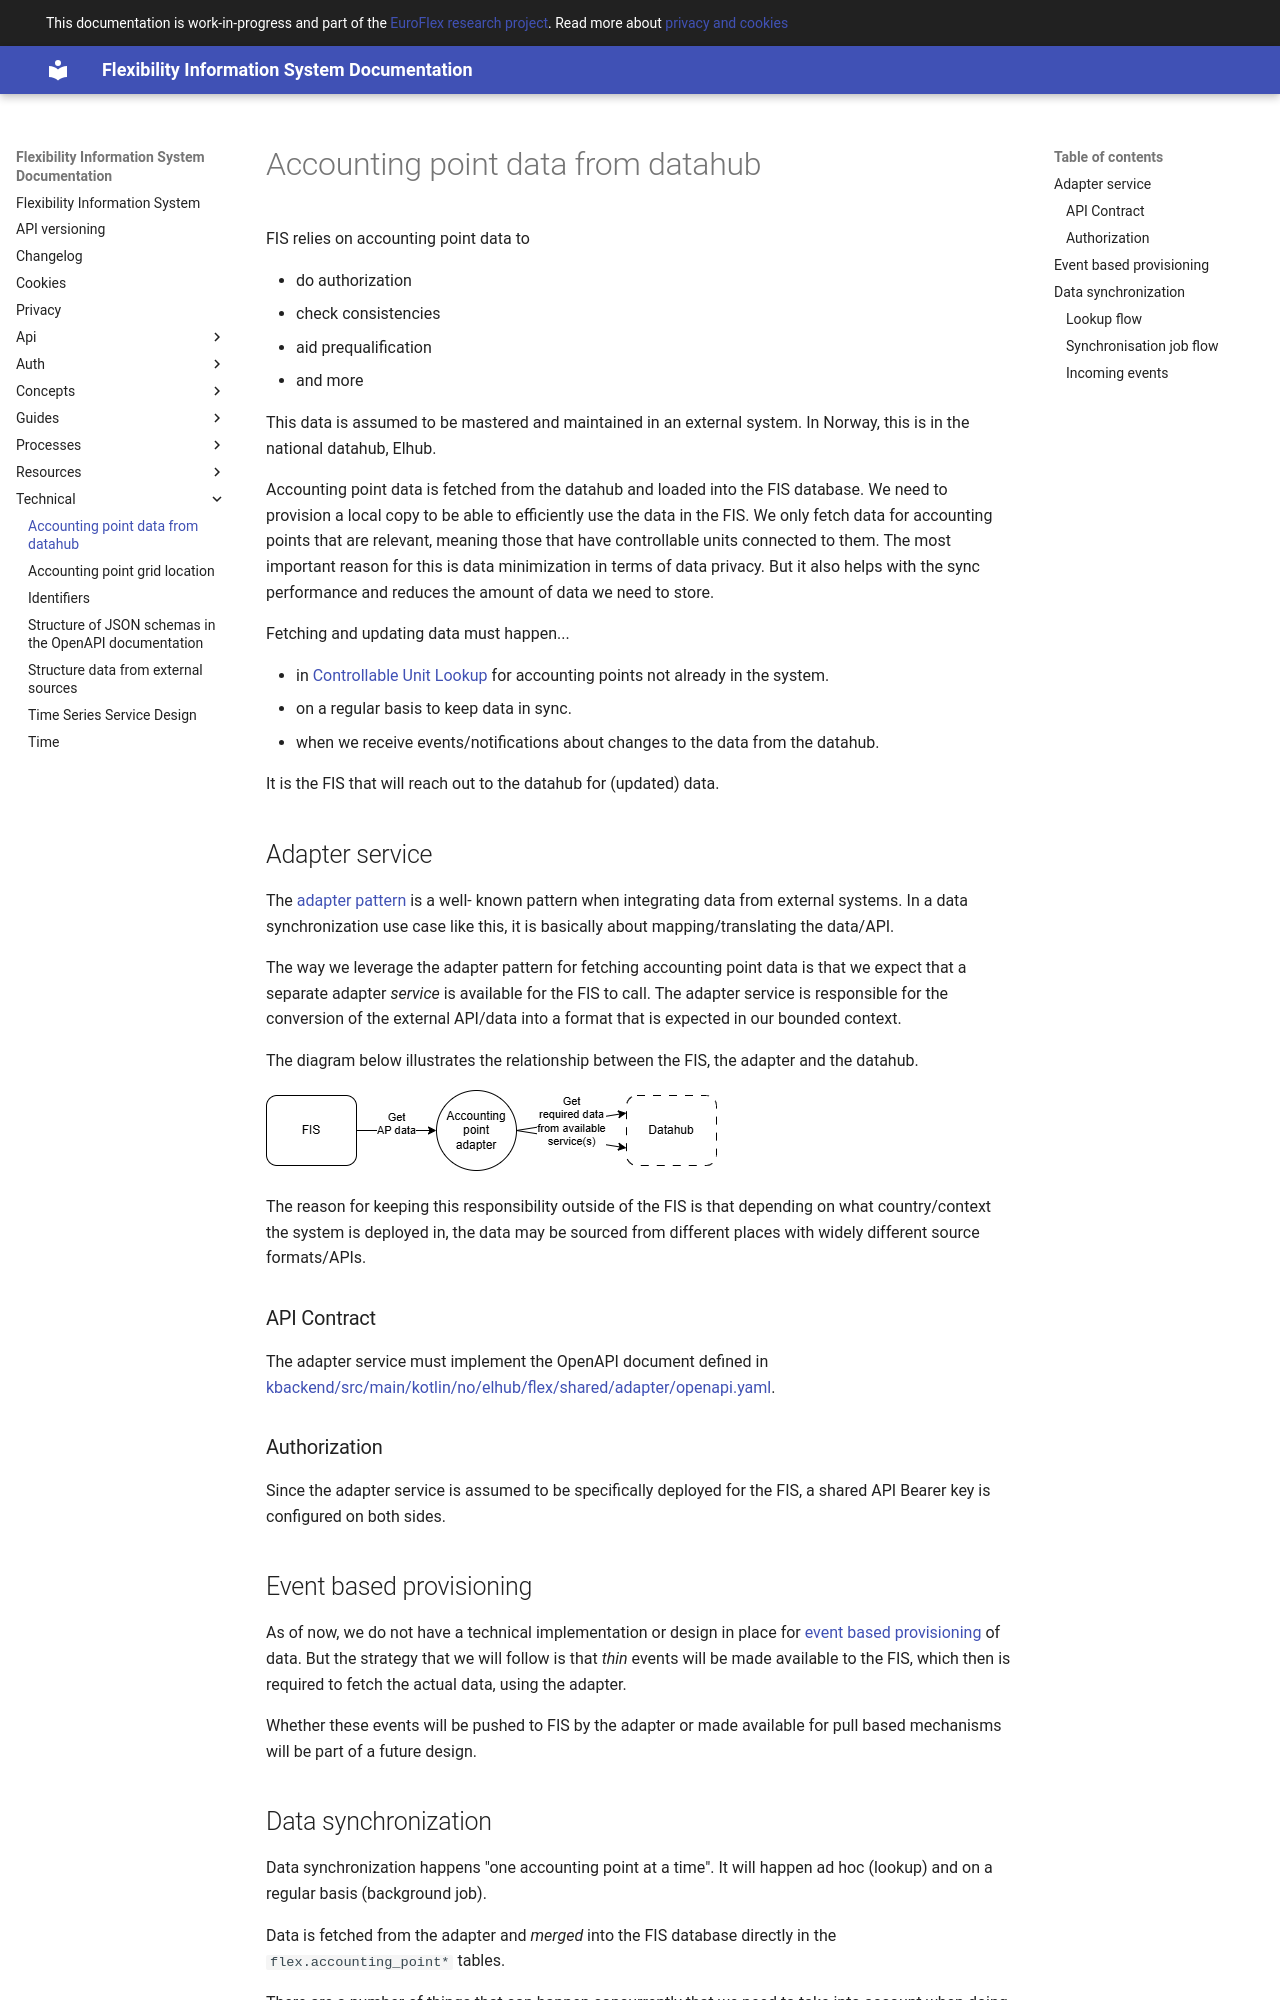

repository: elhub/flex-information-system · page: technical/accounting-point-data/index.html · generator: mkdocs

# Accounting point data from datahub

FIS relies on accounting point data to

* do authorization
* check consistencies
* aid prequalification
* and more

This data is assumed to be mastered and maintained in an external system. In
Norway, this is in the national datahub, Elhub.

Accounting point data is fetched from the datahub and loaded into the FIS
database. We need to provision a local copy to be able to efficiently use the
data in the FIS. We only fetch data for accounting points that are relevant,
meaning those that have controllable units connected to them. The most important
reason for this is data minimization in terms of data privacy. But it also helps
with the sync performance and reduces the amount of data we need to store.

Fetching and updating data must happen...

* in [Controllable Unit Lookup](../processes/controllable-unit-lookup.md) for
  accounting points not already in the system.
* on a regular basis to keep data in sync.
* when we receive events/notifications about changes to the data from the datahub.

It is the FIS that will reach out to the datahub for (updated) data.

## Adapter service

The [adapter pattern](https://en.wikipedia.org/wiki/Adapter_pattern) is a well-
known pattern when integrating data from external systems. In a data
synchronization use case like this, it is basically about mapping/translating
the data/API.

The way we leverage the adapter pattern for fetching accounting point data is
that we expect that a separate adapter _service_ is available for the FIS to
call. The adapter service is responsible for the conversion of the external
API/data into a format that is expected in our bounded context.

The diagram below illustrates the relationship between the FIS, the adapter and
the datahub.

![Overview of FIS, adapter and datahub](../diagrams/accounting-point-adapter.drawio.png)

The reason for keeping this responsibility outside of the FIS is that
depending on what country/context the system is deployed in, the data may be
sourced from different places with widely different source formats/APIs.

### API Contract

The adapter service must implement the OpenAPI document defined in
[kbackend/src/main/kotlin/no/elhub/flex/shared/adapter/openapi.yaml](https://github.com/elhub/flex-information-system/blob/main/kbackend/src/main/kotlin/no/elhub/flex/shared/adapter/openapi.yaml).

### Authorization

Since the adapter service is assumed to be specifically deployed for the FIS, a
shared API Bearer key is configured on both sides.
